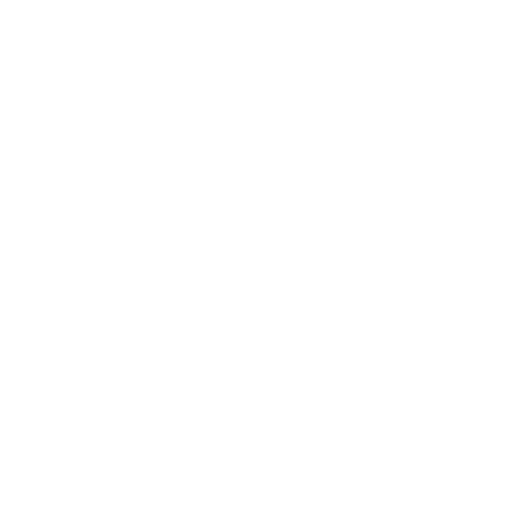
t = 0.00 s
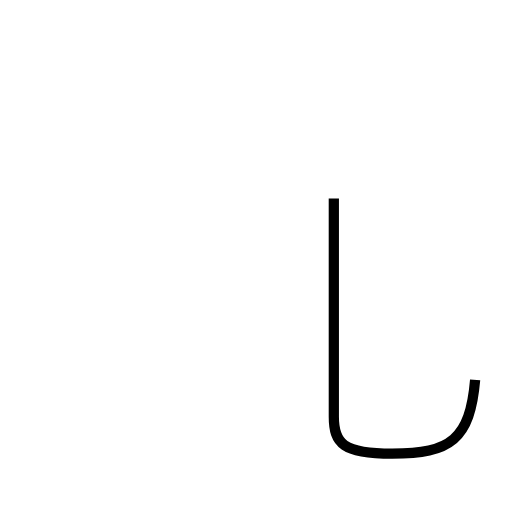
t = 1.25 s
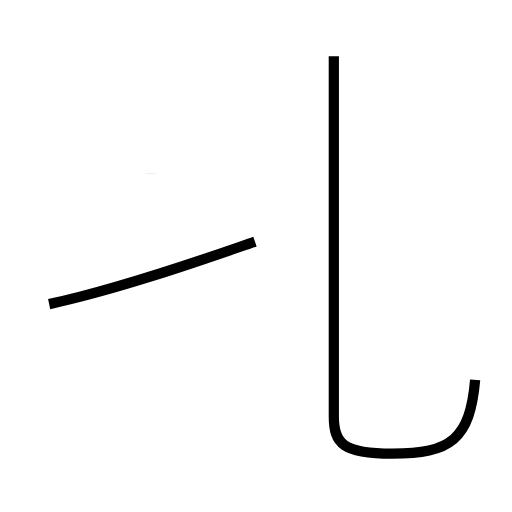
t = 2.30 s
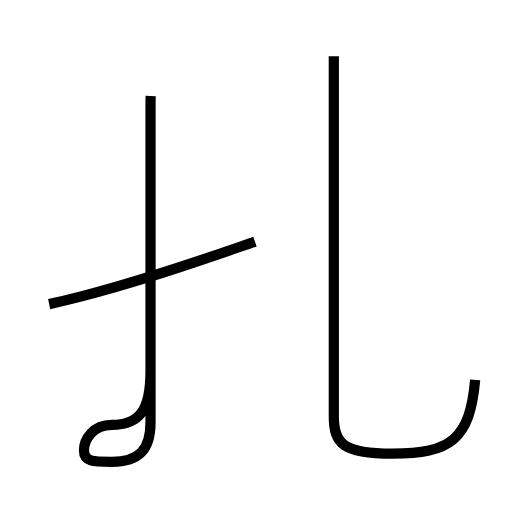
t = 4.47 s
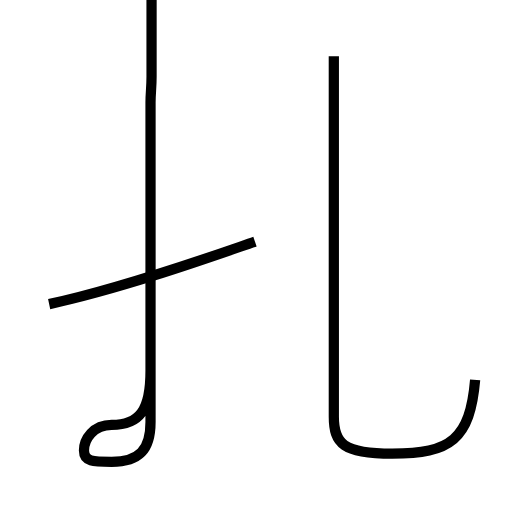
t = 5.56 s
t = 6.64 s: frame unchanged from t = 5.56 s, image omitted

The animated SVG that drew these frames (rendered in a browser with its animation timeline set to each time). Animation: 3 SMIL elements (animate=3); one cycle of 6.64 s.

<?xml version='1.0' encoding='utf-8'?>
<svg viewBox="0.0 -6.0 50.0 50.0" version="1.1" xmlns="http://www.w3.org/2000/svg"><rect x="-1000" y="-1000" width="2000" height="2000" stroke="white" fill="white" /><g style="fill:none;stroke:#000000;stroke-width:1"><path d="M 46.4 -6.9 C 45.9 -1.1 44.0 0.3 38.3 0.3 C 33.5 0.3 32.6 -0.7 32.6 -3.3 L 32.6 -38.5 " transform="translate(0.0 38.0)" stroke-dasharray="55.6765339260599" stroke-dashoffset="55.6765339260599"><animate attributeName="stroke-dashoffset" from="55.6765339260599" to="0" dur="1.6702960177817971s" begin="0s; anim_end.end" fill="freeze" id="anim0" /></path><path d="M 4.8 -14.3 C 12.2 -15.9 21.1 -19.1 24.9 -20.4 " transform="translate(0.0 38.0)" stroke-dasharray="21.01776358033441" stroke-dashoffset="21.01776358033441"><animate attributeName="stroke-dashoffset" from="21.01776358033441" to="0" dur="0.6305329074100323s" begin="anim0.end" fill="freeze" id="anim1" /></path><path d="M 14.7 -27.1 L 14.7 -2.8 C 14.7 -0.1 13.6 1.1 10.9 1.1 C 9.1 1.1 8.2 1.1 8.2 0.0 C 8.2 -1.1 9.1 -2.5 10.9 -2.5 C 13.6 -2.5 14.7 -3.9 14.7 -7.8 L 14.7 -27.1 C 14.7 -30.1 14.7 -30.9 14.7 -31.6 C 14.7 -32.5 14.7 -33.2 14.7 -34.0 C 14.7 -34.9 14.8 -35.5 14.8 -36.5 C 14.8 -37.5 14.8 -38.0 14.8 -38.5 C 14.8 -39.1 14.8 -39.6 14.8 -40.0 C 14.8 -40.9 14.8 -41.5 14.8 -42.5 C 14.8 -43.5 14.8 -44.0 14.8 -44.5 C 14.8 -45.5 14.8 -46.0 14.8 -46.9 C 14.8 -48.4 14.8 -49.4 14.8 -50.1 C 14.8 -51.6 14.8 -52.6 14.8 -53.3 C 14.8 -54.8 14.8 -55.8 14.8 -56.5 C 14.8 -57.5 14.8 -58.0 14.8 -58.9 C 14.8 -59.9 14.8 -60.8 14.8 -61.6 C 14.8 -62.6 14.8 -63.4 14.8 -64.2 C 14.8 -65.2 14.8 -66.1 14.8 -66.9 C 14.8 -67.9 14.8 -68.8 14.8 -69.6 C 14.8 -70.6 14.8 -71.4 14.8 -72.2 C 14.8 -73.2 14.8 -74.1 14.8 -74.9 C 14.8 -75.9 14.8 -76.8 14.8 -77.6 C 14.8 -78.6 14.8 -79.4 14.8 -80.2 C 14.8 -81.2 14.8 -82.1 14.8 -82.9 C 14.8 -83.9 14.8 -84.8 14.8 -85.6 C 14.8 -86.6 14.8 -87.4 14.8 -88.2 C 14.8 -89.2 14.8 -90.1 14.8 -90.9 C 14.8 -91.9 14.8 -92.8 14.8 -93.6 C 14.8 -94.6 14.8 -95.4 14.8 -96.2 C 14.8 -97.2 14.8 -98.1 14.8 -98.9 C 14.8 -99.9 14.8 -100.8 14.8 -101.6 C 14.8 -102.6 14.8 -103.4 14.8 -104.2 C 14.8 -105.2 14.8 -106.1 14.8 -106.9" transform="translate(0.0 38.0)" stroke-dasharray="144.67417041038638" stroke-dashoffset="144.67417041038638"><animate attributeName="stroke-dashoffset" from="144.67417041038638" to="0" dur="4.340225112311591s" begin="anim1.end" fill="freeze" id="anim_end" /></path></g></svg>
